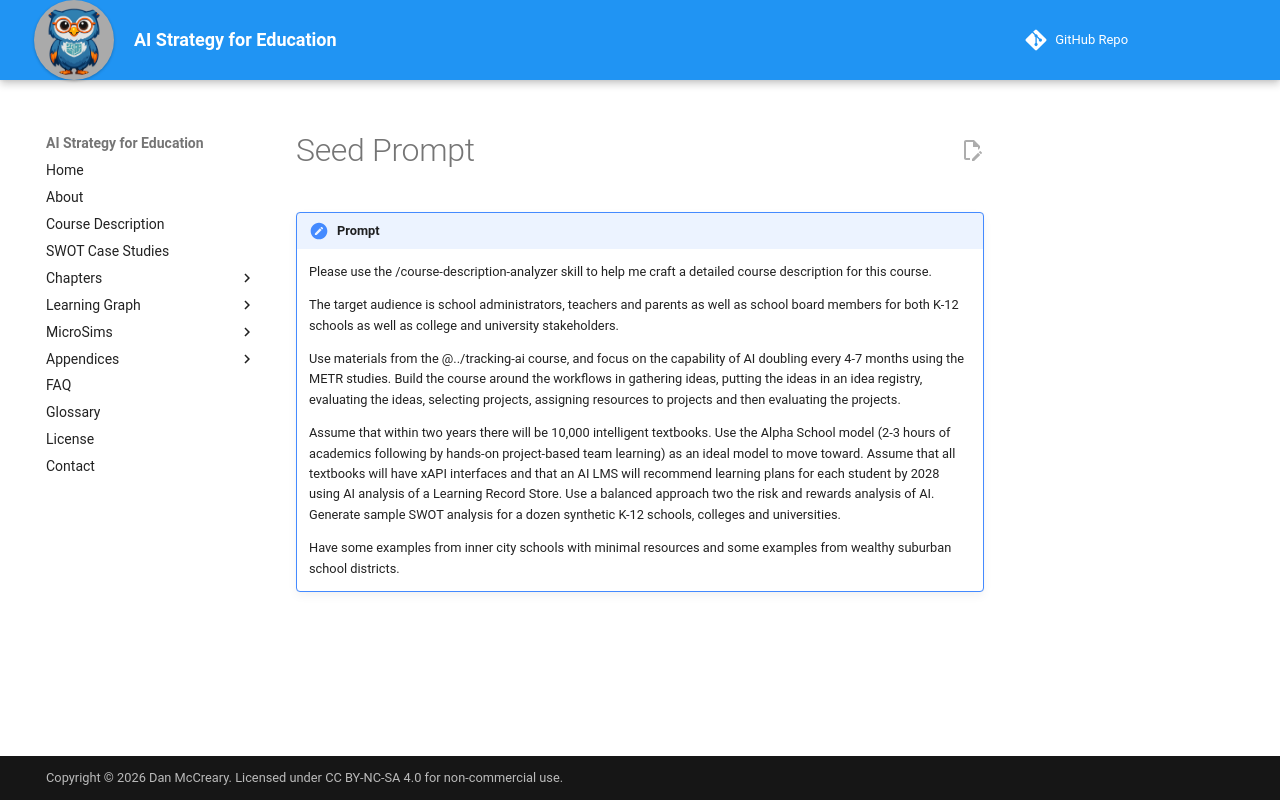

repository: dmccreary/ai-strategy-for-education · page: prompts/01-seed-prompt/index.html · generator: mkdocs

# Seed Prompt

!!! prompt
    Please use the /course-description-analyzer skill to help me craft a detailed course description for this course.  

    The target audience is school administrators, teachers and parents as well as school board members for both K-12 schools as well as college and university stakeholders.  
    
    Use materials from the @../tracking-ai course, and focus on the capability of AI doubling every 4-7 months using the METR studies.  Build the course around the workflows in gathering ideas, putting the ideas in an idea registry, evaluating the ideas, selecting projects, assigning resources to projects and then evaluating the projects.  
    
    Assume that within two years there will be 10,000 intelligent textbooks.  Use the Alpha School model (2-3 hours of academics following by hands-on project-based team learning) as an ideal model to move toward.  Assume that all textbooks will have xAPI interfaces and that an AI LMS  will recommend learning plans for each student by 2028 using AI analysis of a Learning Record Store.  Use a balanced approach two the risk and rewards analysis of AI.  Generate sample SWOT analysis for a dozen synthetic K-12 schools, colleges and universities.  
    
    Have some examples from inner city schools with minimal resources and some examples from wealthy suburban school districts.
